Run: headless pygame with SDL's dummy video driver; simulated clock (each Clock.tick advances the game by its frame time, no real sleeping); random seed 0; keys injected as events and as key.get_pressed() state; mouse plan: one left click at the window centre at the start of phase 2, then a move to the lower-right quarter at the start of phase 3.
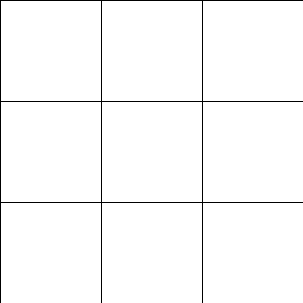
Frame 1 of 4 · flips 1–60 · no input
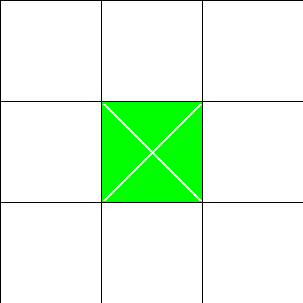
Frame 2 of 4 · flips 61–180 · clicked the window centre · tapped SPACE, RETURN · held RIGHT (→), D
Frame 3 of 4 · flips 181–300 · moved the mouse to the lower-right quarter · held DOWN (↓), S · screen unchanged from frame 2, image omitted
Frame 4 of 4 · flips 301–420 · held LEFT (←), A, UP (↑), W · screen unchanged from frame 3, image omitted

The pygame program that drew these frames:

"""Tictactoe."""
import pygame
import sys


class Game:
    """Game class."""

    size_block = 100
    margin = 1
    width = heigth = size_block * 3 + margin * 3
    size_window = (width, heigth)
    black = (0, 0, 0)
    red = (255, 0, 0)
    white = (255, 255, 255)
    green = (0, 255, 0)
    end = ''
    mas = [[0] * 3 for _ in range(3)]
    query = 0
    screen = 1

    def start(self):
        """Start game."""
        pygame.init()
        self.screen = pygame.display.set_mode(Game.size_window)
        pygame.display.set_caption('TicTacToe')
        self.game_loop()

    def mouse(self):
        """Mouse clicks."""
        x_mouse, y_mouse = pygame.mouse.get_pos()
        col = x_mouse // (Game.size_block + Game.margin)
        row = y_mouse // (Game.size_block + Game.margin)
        if not self.mas[row][col]:
            if self.query % 2:
                self.mas[row][col] = 'o'
            else:
                self.mas[row][col] = 'x'
            self.query += 1

    def space(self):
        """Restarting check."""
        self.query = 0
        self.mas = [[0] * 3 for _ in range(3)]
        self.end = ''
        self.screen.fill(Game.black)

    def draw_x(self, x, y):
        """Drawing X."""
        pygame.draw.line(self.screen, Game.white, (x + 2, y + 2),
                         (x + Game.size_block - 2, y + Game.size_block - 2), 3)
        pygame.draw.line(self.screen, Game.white,
                         (x + 2, y + Game.size_block - 2),
                         (x + Game.size_block - 2, y + 2), 3)

    def draw_o(self, x, y):
        """Drawing O."""
        pygame.draw.circle(self.screen, Game.white,
                           (x + Game.size_block // 2,
                            y + Game.size_block // 2),
                           Game.size_block // 2 - 3, 3)

    def check_winner(self):
        """Winner check."""
        win = [(0, 1, 2), (3, 4, 5), (6, 7, 8), (2, 4, 6),
               (0, 3, 6), (1, 4, 7), (2, 5, 8), (0, 4, 8)]
        for i in win:
            if self.mas[i[0] // 3][i[0] % 3] == \
                    self.mas[i[1] // 3][i[1] % 3] == \
                    self.mas[i[2] // 3][i[2] % 3] == 'x':
                return 'First player wins'
            if self.mas[i[0] // 3][i[0] % 3] == \
                    self.mas[i[1] // 3][i[1] % 3] == \
                    self.mas[i[2] // 3][i[2] % 3] == 'o':
                return 'Second player wins'
        if self.query == 9:
            return 'Draw'
        return 0

    def game_loop(self):
        """Game loop."""
        while True:
            for event in pygame.event.get():
                if event.type == pygame.QUIT:
                    pygame.quit()
                    quit()
                    sys.exit()
                elif event.type == pygame.MOUSEBUTTONDOWN and not self.end:
                    self.mouse()
                elif event.type == pygame.KEYDOWN and \
                        event.key == pygame.K_SPACE:
                    self.space()

            if not self.end:
                for row in range(3):
                    for col in range(3):
                        if self.mas[row][col] == 'x':
                            self.color = Game.green
                        elif self.mas[row][col] == 'o':
                            self.color = Game.red
                        else:
                            self.color = Game.white
                        x = col * Game.size_block + (col + 1) * Game.margin
                        y = row * Game.size_block + (row + 1) * Game.margin
                        pygame.draw.rect(self.screen, self.color,
                                         (x, y, Game.size_block,
                                          Game.size_block))
                        if self.color == Game.green:
                            self.draw_x(x, y)
                        elif self.color == Game.red:
                            self.draw_o(x, y)
            self.end = self.check_winner()
            if self.end:
                self.screen.fill(Game.black)
                font = pygame.font.SysFont('stxingkai', 20)
                cur = 'Press space to restart'
                text1 = font.render(self.end, True, Game.white)
                cur = font.render(cur, True, Game.white)
                text_rect = text1.get_rect()
                text_x = self.screen.get_width() / 2 - text_rect.width / 2
                text_y = self.screen.get_height() / 2 - text_rect.height / 2
                self.screen.blit(text1, (text_x, text_y))
                self.screen.blit(cur, (text_x - 80, text_y + 20))
            pygame.display.update()


if __name__ == '__main__':
    Game().start()
